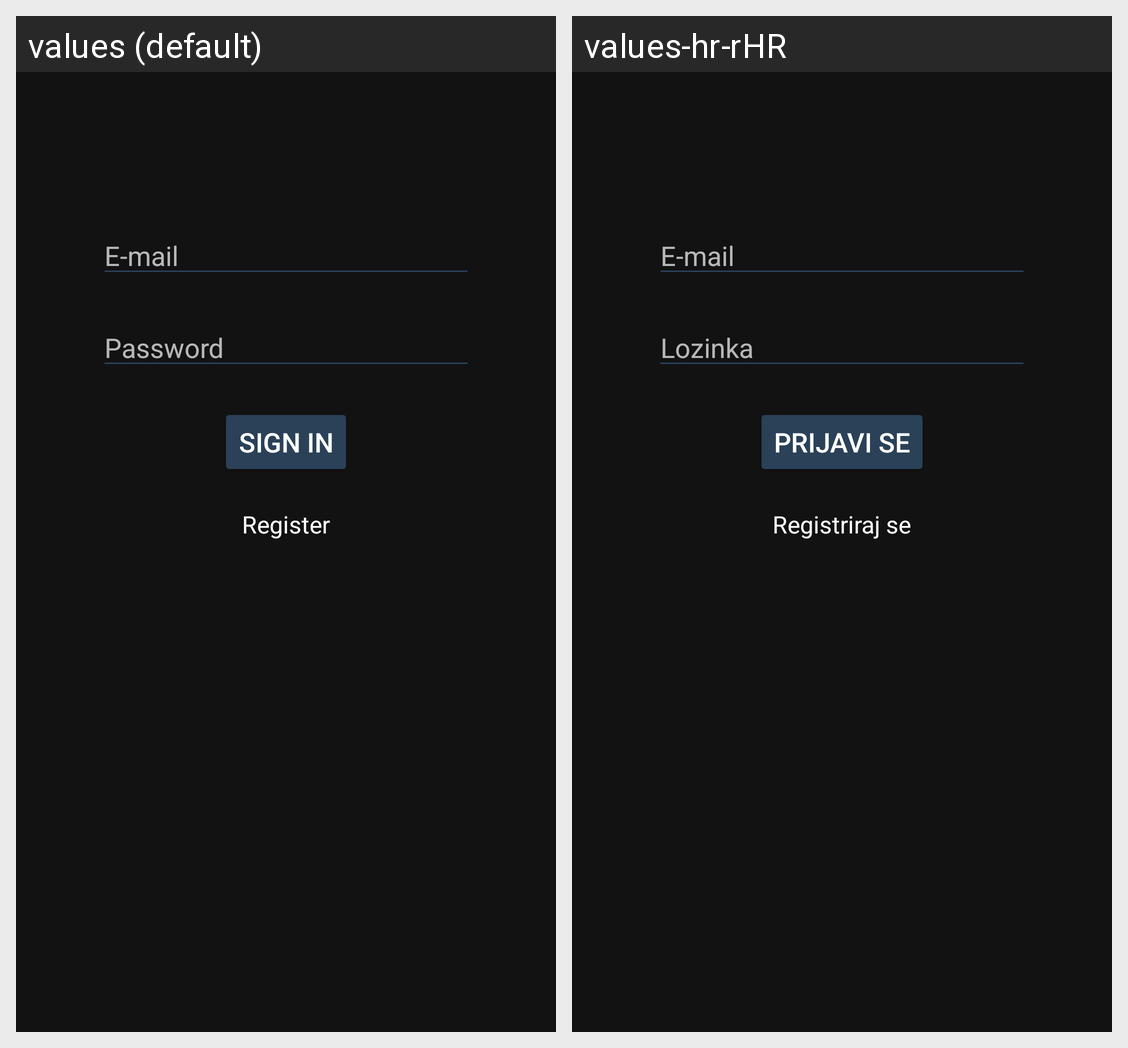

Translations of the strings shown on this Android screen, per locale in the grid:
Android screen res/layout/activity_login.xml rendered under 2 locales, left to right: values (default), values-hr-rHR. Device: Nexus 5 (rendered at 1080×1920; each locale shown at half size, 540×960, under a caption strip naming it); theme Theme.ORWMA_Projekt.
Strings drawn on this screen, with the default value and each locale's value (text and hints the layout hard-codes, and strings that could not be matched under every locale, appear in the picture but are not listed):

username
  values: E-mail
  values-hr-rHR: E-mail

password
  values: Password
  values-hr-rHR: Lozinka

sign_in
  values: Sign in
  values-hr-rHR: Prijavi se

register
  values: Register
  values-hr-rHR: Registriraj se
